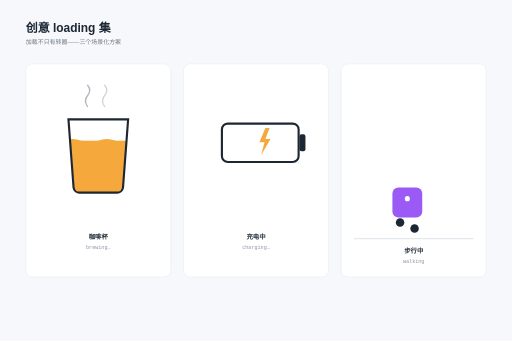
t = 0.00 s
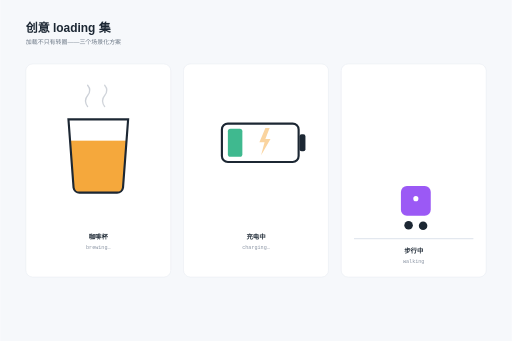
t = 0.43 s
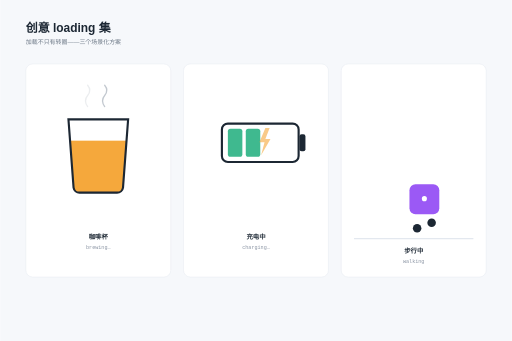
t = 0.87 s
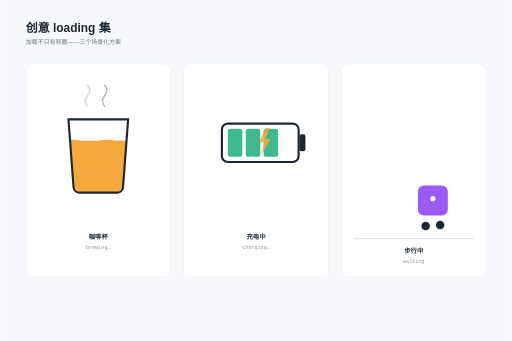
t = 1.30 s
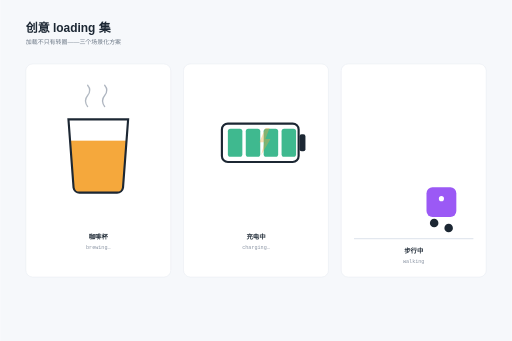
t = 1.73 s
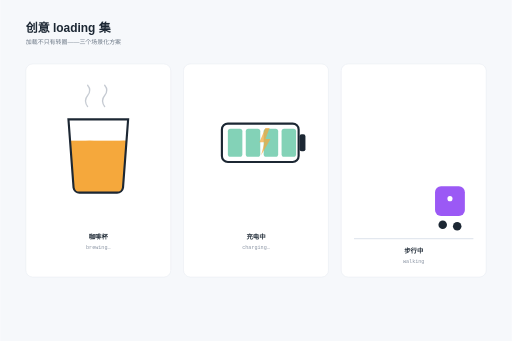
t = 2.17 s

The animated SVG that drew these frames (rendered in a browser with its animation timeline set to each time). Animation: 12 SMIL elements (animate=11,animateMotion=1); one cycle of 2.60 s, repeats indefinitely.

<svg xmlns="http://www.w3.org/2000/svg" width="1200" height="800" viewBox="0 0 1200 800" font-family="PingFang SC, Hiragino Sans GB, Microsoft YaHei, sans-serif"><rect width="1200" height="800" fill="#f6f8fb"/><text x="60" y="76" font-size="28" font-weight="700" fill="#1c2733">创意 loading 集</text><text x="60" y="104" font-size="14" fill="#6b7785">加载不只有转圈——三个场景化方案</text><g><rect x="60" y="150" width="340" height="500" rx="16" fill="#ffffff" stroke="#e3e8ef"/><clipPath id="cup"><path d="M 160 280 L 300 280 L 288 440 a 14 14 0 0 1 -14 12 H 186 a 14 14 0 0 1 -14 -12 Z"/></clipPath><g clip-path="url(#cup)"><rect x="150" y="330" width="160" height="130" fill="#f5a83c"/><path d="M 150 330 q 20 -8 40 0 t 40 0 t 40 0 t 40 0 v 10 h -160 Z" fill="#f5a83c"><animate attributeName="d" values="M 150 330 q 20 -8 40 0 t 40 0 t 40 0 t 40 0 v 10 h -160 Z; M 150 334 q 20 8 40 0 t 40 0 t 40 0 t 40 0 v 6 h -160 Z; M 150 330 q 20 -8 40 0 t 40 0 t 40 0 t 40 0 v 10 h -160 Z" dur="1.4s" repeatCount="indefinite"/></path></g><path d="M 160 280 L 300 280 L 288 440 a 14 14 0 0 1 -14 12 H 186 a 14 14 0 0 1 -14 -12 Z" fill="none" stroke="#1c2733" stroke-width="5"/><path d="M 205 250 q -10 -14 0 -26 q 10 -12 0 -24" fill="none" stroke="#8a94a3" stroke-width="3" stroke-linecap="round" opacity="0.7"><animate attributeName="opacity" values="0.7;0.15;0.7" dur="1.8s" repeatCount="indefinite"/></path><path d="M 245 250 q -10 -14 0 -26 q 10 -12 0 -24" fill="none" stroke="#8a94a3" stroke-width="3" stroke-linecap="round" opacity="0.4"><animate attributeName="opacity" values="0.4;0.8;0.4" dur="1.8s" begin="0.6s" repeatCount="indefinite"/></path><text x="230" y="560" font-size="15" fill="#1c2733" text-anchor="middle" font-weight="600">咖啡杯</text><text x="230" y="584" font-size="12" fill="#8a94a3" text-anchor="middle" font-family="SFMono-Regular, Menlo, monospace">brewing…</text></g><g><rect x="430" y="150" width="340" height="500" rx="16" fill="#ffffff" stroke="#e3e8ef"/><rect x="520" y="290" width="180" height="90" rx="14" fill="none" stroke="#1c2733" stroke-width="5"/><rect x="702" y="315" width="14" height="40" rx="5" fill="#1c2733"/><rect x="534" y="302" width="34" height="66" rx="6" fill="#3fb98f"><animate attributeName="opacity" values="0;0;1;1;0" keyTimes="0;0.12;0.16;0.85;1" dur="2.4s" repeatCount="indefinite"/></rect><rect x="576" y="302" width="34" height="66" rx="6" fill="#3fb98f"><animate attributeName="opacity" values="0;0;1;1;0" keyTimes="0;0.28;0.32;0.85;1" dur="2.4s" repeatCount="indefinite"/></rect><rect x="618" y="302" width="34" height="66" rx="6" fill="#3fb98f"><animate attributeName="opacity" values="0;0;1;1;0" keyTimes="0;0.44;0.48;0.85;1" dur="2.4s" repeatCount="indefinite"/></rect><rect x="660" y="302" width="34" height="66" rx="6" fill="#3fb98f"><animate attributeName="opacity" values="0;0;1;1;0" keyTimes="0;0.60;0.64;0.85;1" dur="2.4s" repeatCount="indefinite"/></rect><path d="M 622 300 l -14 34 h 12 l -8 30 22 -38 h -12 l 10 -26 z" fill="#f5a83c"><animate attributeName="opacity" values="1;0.3;1" dur="1.2s" repeatCount="indefinite"/></path><text x="600" y="560" font-size="15" fill="#1c2733" text-anchor="middle" font-weight="600">充电中</text><text x="600" y="584" font-size="12" fill="#8a94a3" text-anchor="middle" font-family="SFMono-Regular, Menlo, monospace">charging…</text></g><g><rect x="800" y="150" width="340" height="500" rx="16" fill="#ffffff" stroke="#e3e8ef"/><line x1="830" y1="560" x2="1110" y2="560" stroke="#e3e8ef" stroke-width="3"/><g><rect x="920" y="440" width="70" height="70" rx="14" fill="#9b59f5"><animate attributeName="y" values="440;432;440;432;440" dur="0.7s" repeatCount="indefinite"/></rect><circle cx="938" cy="522" r="10" fill="#1c2733"><animate attributeName="cy" values="522;536;522" dur="0.35s" repeatCount="indefinite"/></circle><circle cx="972" cy="536" r="10" fill="#1c2733"><animate attributeName="cy" values="536;522;536" dur="0.35s" repeatCount="indefinite"/></circle><circle cx="955" cy="466" r="6" fill="#fff"/><animateMotion dur="2.6s" repeatCount="indefinite" path="M 0 0 H 120"/></g><text x="970" y="594" font-size="15" fill="#1c2733" text-anchor="middle" font-weight="600">步行中</text><text x="970" y="618" font-size="12" fill="#8a94a3" text-anchor="middle" font-family="SFMono-Regular, Menlo, monospace">walking</text></g></svg>
